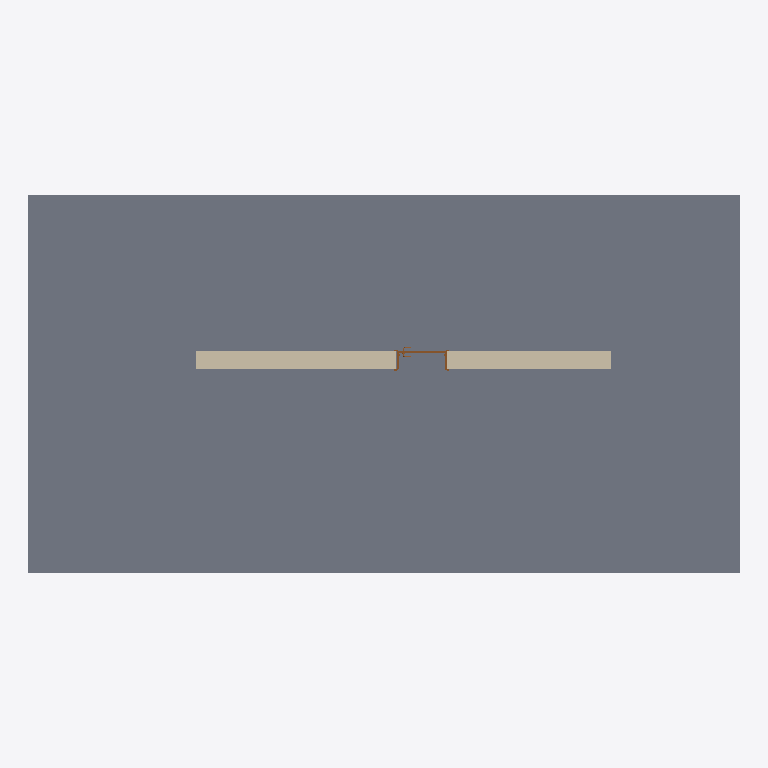
Plan cut of the same IFC building model at storey 'Level 0' (level 0.00 m, cut at 1.40 m), seen from above with north up, elements coloured by IFC class: 1 slab (grey), 1 wall (beige), 1 door (brown). Cut surfaces are drawn darker.
Extent 11.3 m × 6.0 m × 4.5 m (x, y, z). Storeys (2): Level 0 at 0.00 m; Level 1 at 4.00 m. Elements (3): 1 IfcDoor, 1 IfcSlab, 1 IfcWallStandardCase.

HEADER;
FILE_DESCRIPTION(('ViewDefinition [CoordinationView_V2.0]','RevitIdentifiers [ContentGUID: 12ebd3e8-3a39-4ff0-8d74-c1f4cd559b3e, VersionGUID: d8e28a8e-9e6c-4478-94c1-988618ef246d, NumberOfSaves: 0]','CoordinateReference [CoordinateBase: Shared Coordinates]'),'2;1');
FILE_NAME('D101.ifc','2026-04-21T14:21:04+00:00',(''),(''),'ODA SDAI 25.12','Autodesk - Revit 26.4.0.32 (ENG) - 26.4.0.32','');
FILE_SCHEMA(('IFC2X3'));
ENDSEC;
DATA;
#18=IFCPROJECT('0IwzFeEZbFy8rqmVGogcJE',#6,'Project Number',$,$,'Project Name','Project Status',(#13),#6393);
#32=IFCSITE('0IwzFeEZbFy8rqmVGogcJC',#6,'Default',$,$,#31,$,$,.ELEMENT.,(51,30,23,112487),(0,-7,-37,-956022),0.0,$,$);
#22=IFCBUILDING('0IwzFeEZbFy8rqmVGogcJF',#6,'',$,$,#21,$,'',.ELEMENT.,$,$,#19);
#25=IFCBUILDINGSTOREY('3Zu5Bv0LOHrPC10026FoQQ',#6,'Level 0',$,$,#24,$,'Level 0',.ELEMENT.,0.0);
#29=IFCBUILDINGSTOREY('15Z0v90RiHrPC20026FoKR',#6,'Level 1',$,$,#28,$,'Level 1',.ELEMENT.,3999.9999999999995);
#56=IFCSLAB('3OuegEdcn4U9J1c8OOw_kJ',#6,'Floor:Floor-Grnd-Susp_65Scr-80Ins-100Blk-75PC:315390',$,$,#34,#55,'315390',.FLOOR.);
#142=IFCWALLSTANDARDCASE('3OuegEdcn4U9J1c8OOw$Ga',#6,'Basic Wall:Wall-Ext_102Bwk-75Ins-100LBlk-12P:315465',$,$,#124,#129,'315465');
#6332=IFCDOOR('3OuegEdcn4U9J1c8OOw$J7',#6,'Doors_IntSgl:Internal Door 810:315562',$,$,#6392,#6328,'315562',2110.0,809.9999999999994);
ENDSEC;
